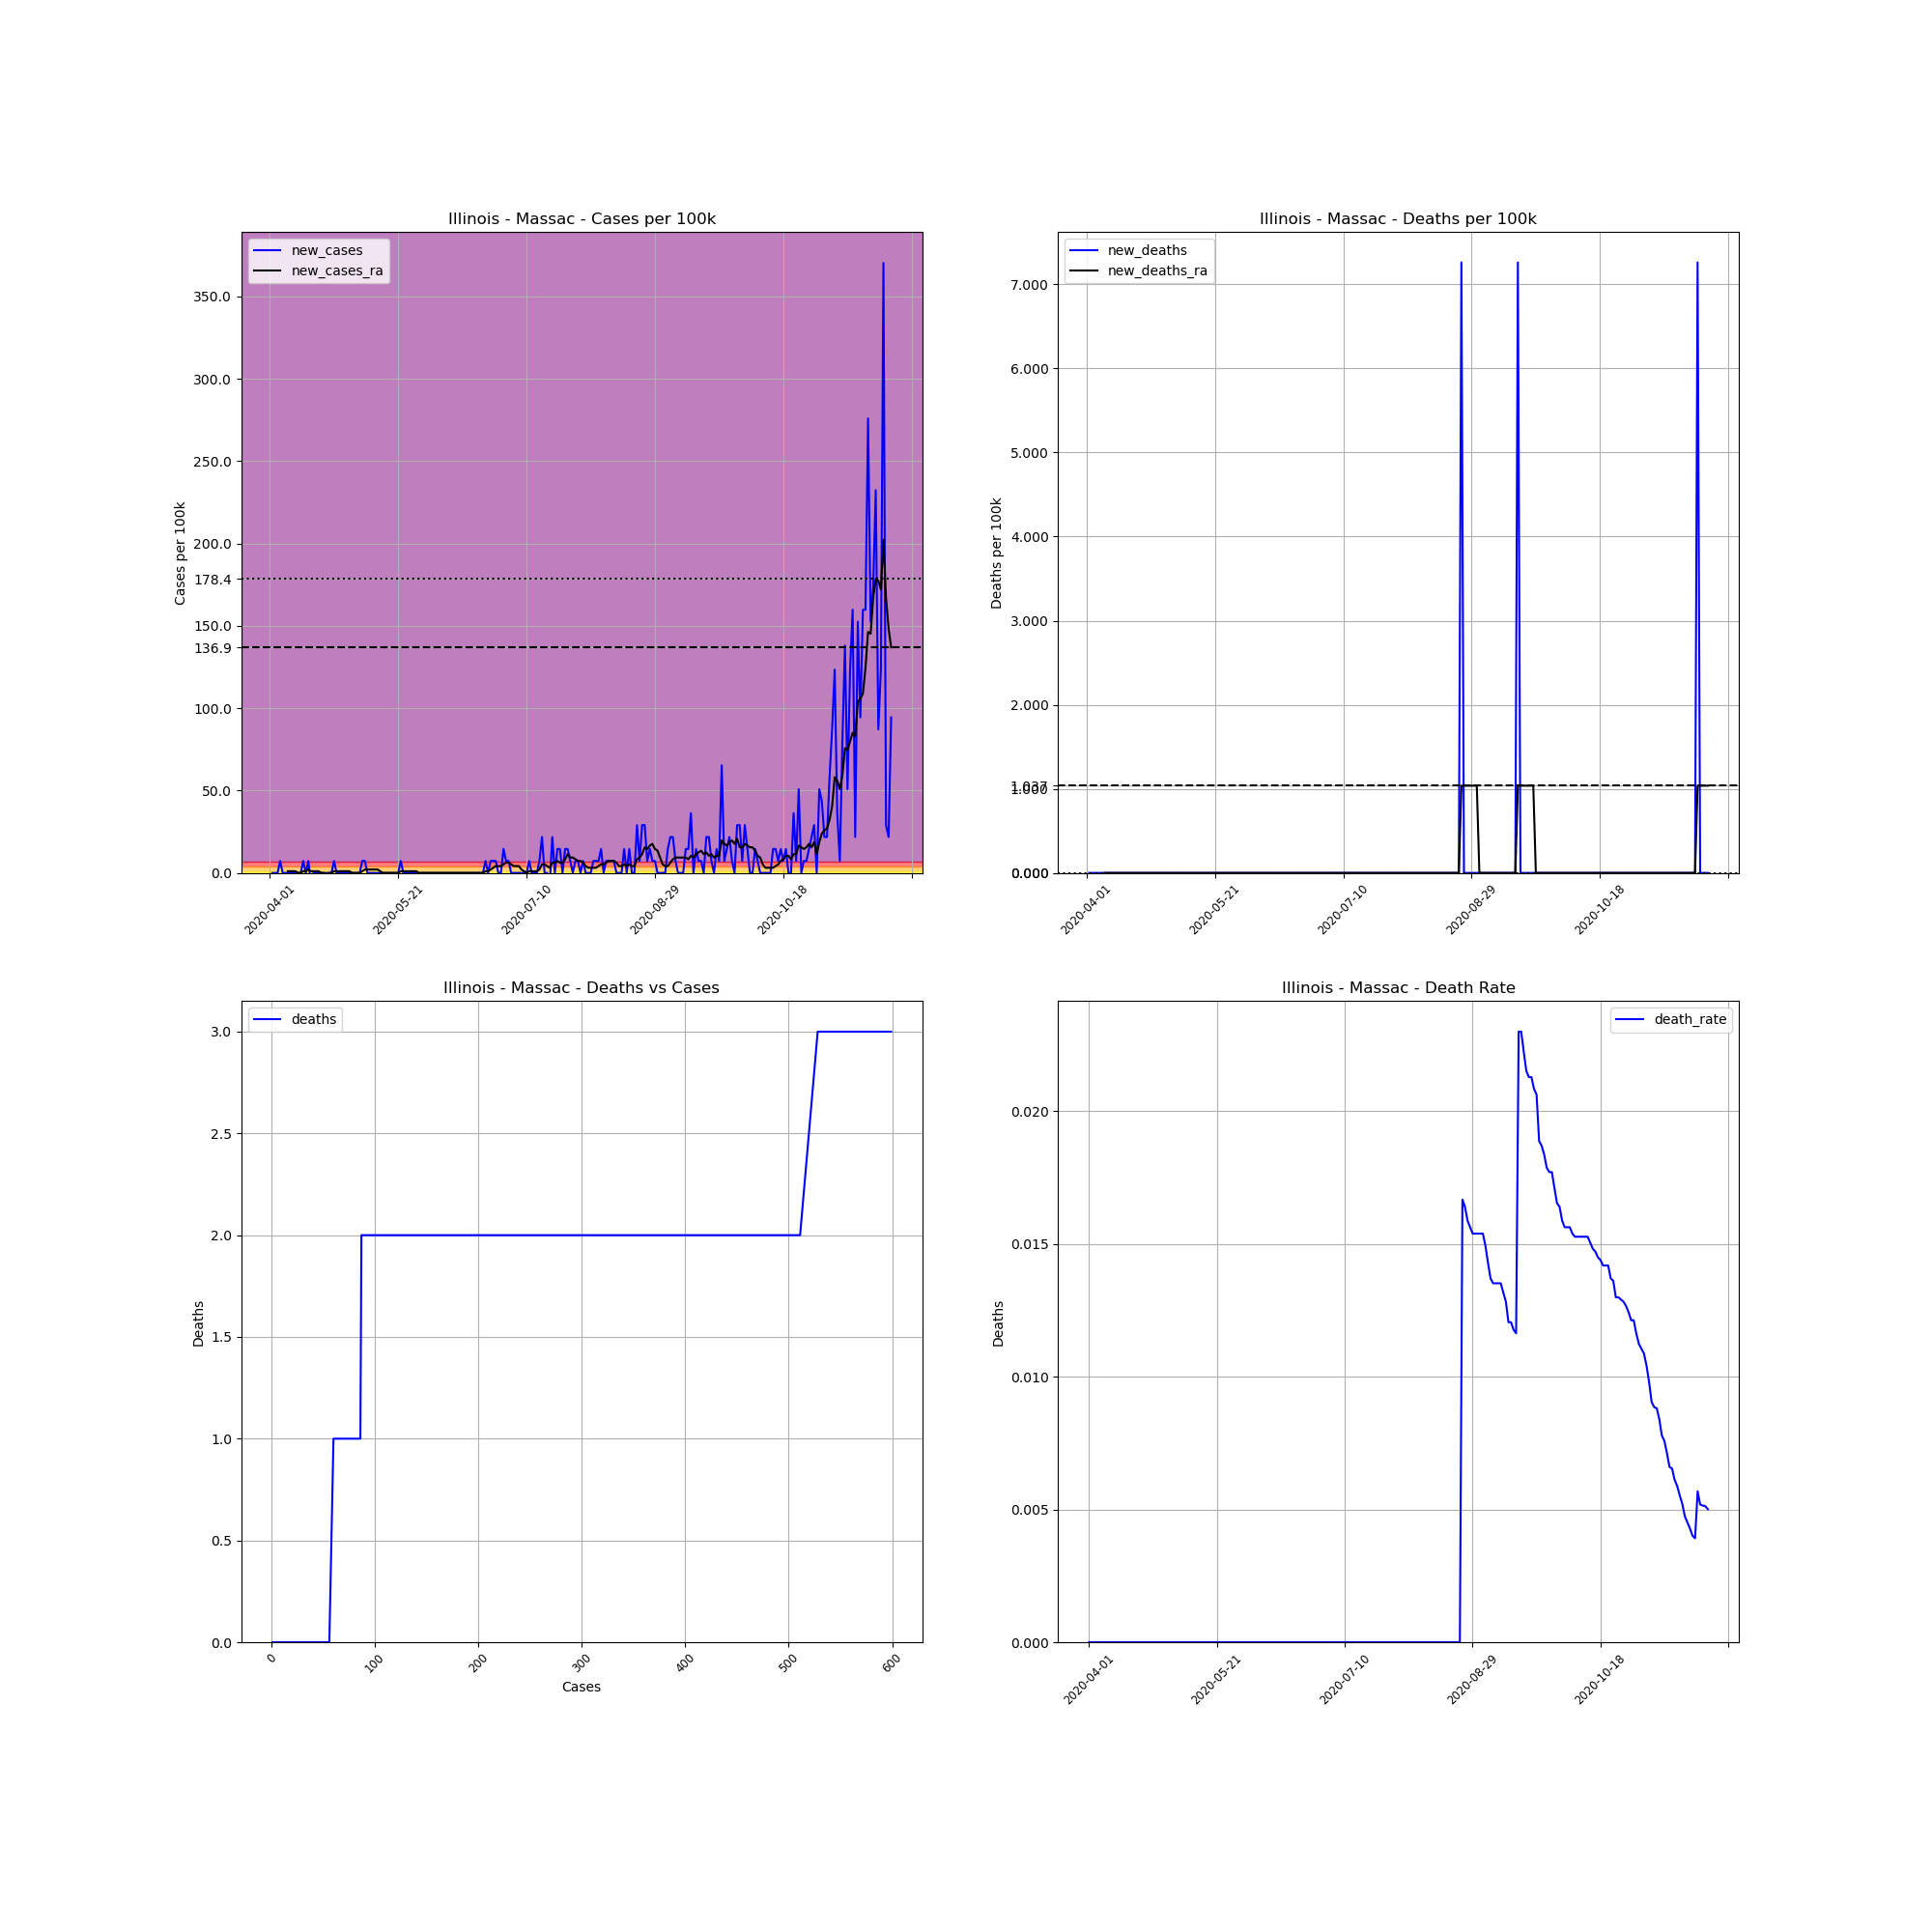

The table this chart was drawn from, first rows:
, date, county, state, fips, cases, deaths, COUNTY, STNAME, CTYNAME, POPESTIMATE2019, cases_per_100k, deaths_per_100k, death_rate, new_cases, new_deaths, new_cases_ra, new_deaths_ra
542788, 2020-04-01, Massac, Illinois, 17127, 1, 0.0, 127, Illinois, Massac, 13772, 7.261, 0.0, 0.0, , , , 
542789, 2020-04-02, Massac, Illinois, 17127, 1, 0.0, 127, Illinois, Massac, 13772, 7.261, 0.0, 0.0, 0.0, 0.0, , 
542790, 2020-04-03, Massac, Illinois, 17127, 1, 0.0, 127, Illinois, Massac, 13772, 7.261, 0.0, 0.0, 0.0, 0.0, , 
542791, 2020-04-04, Massac, Illinois, 17127, 1, 0.0, 127, Illinois, Massac, 13772, 7.261, 0.0, 0.0, 0.0, 0.0, , 
542792, 2020-04-05, Massac, Illinois, 17127, 2, 0.0, 127, Illinois, Massac, 13772, 14.52, 0.0, 0.0, 7.261, 0.0, , 
542793, 2020-04-06, Massac, Illinois, 17127, 2, 0.0, 127, Illinois, Massac, 13772, 14.52, 0.0, 0.0, 0.0, 0.0, , 
542794, 2020-04-07, Massac, Illinois, 17127, 2, 0.0, 127, Illinois, Massac, 13772, 14.52, 0.0, 0.0, 0.0, 0.0, , 
542795, 2020-04-08, Massac, Illinois, 17127, 2, 0.0, 127, Illinois, Massac, 13772, 14.52, 0.0, 0.0, 0.0, 0.0, 1.037, 0.0
542796, 2020-04-09, Massac, Illinois, 17127, 2, 0.0, 127, Illinois, Massac, 13772, 14.52, 0.0, 0.0, 0.0, 0.0, 1.037, 0.0
542797, 2020-04-10, Massac, Illinois, 17127, 2, 0.0, 127, Illinois, Massac, 13772, 14.52, 0.0, 0.0, 0.0, 0.0, 1.037, 0.0
542798, 2020-04-11, Massac, Illinois, 17127, 2, 0.0, 127, Illinois, Massac, 13772, 14.52, 0.0, 0.0, 0.0, 0.0, 1.037, 0.0
542799, 2020-04-12, Massac, Illinois, 17127, 2, 0.0, 127, Illinois, Massac, 13772, 14.52, 0.0, 0.0, 0.0, 0.0, 0.0, 0.0
542800, 2020-04-13, Massac, Illinois, 17127, 2, 0.0, 127, Illinois, Massac, 13772, 14.52, 0.0, 0.0, 0.0, 0.0, 0.0, 0.0
542801, 2020-04-14, Massac, Illinois, 17127, 3, 0.0, 127, Illinois, Massac, 13772, 21.78, 0.0, 0.0, 7.261, 0.0, 1.037, 0.0
542802, 2020-04-15, Massac, Illinois, 17127, 3, 0.0, 127, Illinois, Massac, 13772, 21.78, 0.0, 0.0, 0.0, 0.0, 1.037, 0.0
542803, 2020-04-16, Massac, Illinois, 17127, 4, 0.0, 127, Illinois, Massac, 13772, 29.04, 0.0, 0.0, 7.261, 0.0, 2.075, 0.0
542804, 2020-04-17, Massac, Illinois, 17127, 3, 0.0, 127, Illinois, Massac, 13772, 21.78, 0.0, 0.0, -7.261, 0.0, 1.037, 0.0
542805, 2020-04-18, Massac, Illinois, 17127, 3, 0.0, 127, Illinois, Massac, 13772, 21.78, 0.0, 0.0, 0.0, 0.0, 1.037, 0.0
542806, 2020-04-19, Massac, Illinois, 17127, 3, 0.0, 127, Illinois, Massac, 13772, 21.78, 0.0, 0.0, 0.0, 0.0, 1.037, 0.0
542807, 2020-04-20, Massac, Illinois, 17127, 3, 0.0, 127, Illinois, Massac, 13772, 21.78, 0.0, 0.0, 0.0, 0.0, 1.037, 0.0
542808, 2020-04-21, Massac, Illinois, 17127, 3, 0.0, 127, Illinois, Massac, 13772, 21.78, 0.0, 0.0, 0.0, 0.0, 0.0, 0.0
542809, 2020-04-22, Massac, Illinois, 17127, 3, 0.0, 127, Illinois, Massac, 13772, 21.78, 0.0, 0.0, 0.0, 0.0, 0.0, 0.0
542810, 2020-04-23, Massac, Illinois, 17127, 3, 0.0, 127, Illinois, Massac, 13772, 21.78, 0.0, 0.0, 0.0, 0.0, -1.037, 0.0
542811, 2020-04-24, Massac, Illinois, 17127, 3, 0.0, 127, Illinois, Massac, 13772, 21.78, 0.0, 0.0, 0.0, 0.0, 0.0, 0.0
542812, 2020-04-25, Massac, Illinois, 17127, 3, 0.0, 127, Illinois, Massac, 13772, 21.78, 0.0, 0.0, 0.0, 0.0, 0.0, 0.0
542813, 2020-04-26, Massac, Illinois, 17127, 4, 0.0, 127, Illinois, Massac, 13772, 29.04, 0.0, 0.0, 7.261, 0.0, 1.037, 0.0
542814, 2020-04-27, Massac, Illinois, 17127, 4, 0.0, 127, Illinois, Massac, 13772, 29.04, 0.0, 0.0, 0.0, 0.0, 1.037, 0.0
542815, 2020-04-28, Massac, Illinois, 17127, 4, 0.0, 127, Illinois, Massac, 13772, 29.04, 0.0, 0.0, 0.0, 0.0, 1.037, 0.0
542816, 2020-04-29, Massac, Illinois, 17127, 4, 0.0, 127, Illinois, Massac, 13772, 29.04, 0.0, 0.0, 0.0, 0.0, 1.037, 0.0
542817, 2020-04-30, Massac, Illinois, 17127, 4, 0.0, 127, Illinois, Massac, 13772, 29.04, 0.0, 0.0, 0.0, 0.0, 1.037, 0.0
542818, 2020-05-01, Massac, Illinois, 17127, 4, 0.0, 127, Illinois, Massac, 13772, 29.04, 0.0, 0.0, 0.0, 0.0, 1.037, 0.0
542819, 2020-05-02, Massac, Illinois, 17127, 4, 0.0, 127, Illinois, Massac, 13772, 29.04, 0.0, 0.0, 0.0, 0.0, 1.037, 0.0
542820, 2020-05-03, Massac, Illinois, 17127, 4, 0.0, 127, Illinois, Massac, 13772, 29.04, 0.0, 0.0, 0.0, 0.0, 0.0, 0.0
542821, 2020-05-04, Massac, Illinois, 17127, 4, 0.0, 127, Illinois, Massac, 13772, 29.04, 0.0, 0.0, 0.0, 0.0, 0.0, 0.0
542822, 2020-05-05, Massac, Illinois, 17127, 4, 0.0, 127, Illinois, Massac, 13772, 29.04, 0.0, 0.0, 0.0, 0.0, 0.0, 0.0
542823, 2020-05-06, Massac, Illinois, 17127, 4, 0.0, 127, Illinois, Massac, 13772, 29.04, 0.0, 0.0, 0.0, 0.0, 0.0, 0.0
542824, 2020-05-07, Massac, Illinois, 17127, 5, 0.0, 127, Illinois, Massac, 13772, 36.31, 0.0, 0.0, 7.261, 0.0, 1.037, 0.0
542825, 2020-05-08, Massac, Illinois, 17127, 6, 0.0, 127, Illinois, Massac, 13772, 43.57, 0.0, 0.0, 7.261, 0.0, 2.075, 0.0
542826, 2020-05-09, Massac, Illinois, 17127, 6, 0.0, 127, Illinois, Massac, 13772, 43.57, 0.0, 0.0, 0.0, 0.0, 2.075, 0.0
542827, 2020-05-10, Massac, Illinois, 17127, 6, 0.0, 127, Illinois, Massac, 13772, 43.57, 0.0, 0.0, 0.0, 0.0, 2.075, 0.0
542828, 2020-05-11, Massac, Illinois, 17127, 6, 0.0, 127, Illinois, Massac, 13772, 43.57, 0.0, 0.0, 0.0, 0.0, 2.075, 0.0
542829, 2020-05-12, Massac, Illinois, 17127, 6, 0.0, 127, Illinois, Massac, 13772, 43.57, 0.0, 0.0, 0.0, 0.0, 2.075, 0.0
542830, 2020-05-13, Massac, Illinois, 17127, 6, 0.0, 127, Illinois, Massac, 13772, 43.57, 0.0, 0.0, 0.0, 0.0, 2.075, 0.0
542831, 2020-05-14, Massac, Illinois, 17127, 6, 0.0, 127, Illinois, Massac, 13772, 43.57, 0.0, 0.0, 0.0, 0.0, 1.037, 0.0
542832, 2020-05-15, Massac, Illinois, 17127, 6, 0.0, 127, Illinois, Massac, 13772, 43.57, 0.0, 0.0, 0.0, 0.0, 0.0, 0.0
542833, 2020-05-16, Massac, Illinois, 17127, 6, 0.0, 127, Illinois, Massac, 13772, 43.57, 0.0, 0.0, 0.0, 0.0, 0.0, 0.0
542834, 2020-05-17, Massac, Illinois, 17127, 6, 0.0, 127, Illinois, Massac, 13772, 43.57, 0.0, 0.0, 0.0, 0.0, 0.0, 0.0
542835, 2020-05-18, Massac, Illinois, 17127, 6, 0.0, 127, Illinois, Massac, 13772, 43.57, 0.0, 0.0, 0.0, 0.0, 0.0, 0.0
542836, 2020-05-19, Massac, Illinois, 17127, 6, 0.0, 127, Illinois, Massac, 13772, 43.57, 0.0, 0.0, 0.0, 0.0, 0.0, 0.0
542837, 2020-05-20, Massac, Illinois, 17127, 6, 0.0, 127, Illinois, Massac, 13772, 43.57, 0.0, 0.0, 0.0, 0.0, 0.0, 0.0
542838, 2020-05-21, Massac, Illinois, 17127, 6, 0.0, 127, Illinois, Massac, 13772, 43.57, 0.0, 0.0, 0.0, 0.0, 0.0, 0.0
542839, 2020-05-22, Massac, Illinois, 17127, 7, 0.0, 127, Illinois, Massac, 13772, 50.83, 0.0, 0.0, 7.261, 0.0, 1.037, 0.0
542840, 2020-05-23, Massac, Illinois, 17127, 7, 0.0, 127, Illinois, Massac, 13772, 50.83, 0.0, 0.0, 0.0, 0.0, 1.037, 0.0
542841, 2020-05-24, Massac, Illinois, 17127, 7, 0.0, 127, Illinois, Massac, 13772, 50.83, 0.0, 0.0, 0.0, 0.0, 1.037, 0.0
542842, 2020-05-25, Massac, Illinois, 17127, 7, 0.0, 127, Illinois, Massac, 13772, 50.83, 0.0, 0.0, 0.0, 0.0, 1.037, 0.0
542843, 2020-05-26, Massac, Illinois, 17127, 7, 0.0, 127, Illinois, Massac, 13772, 50.83, 0.0, 0.0, 0.0, 0.0, 1.037, 0.0
542844, 2020-05-27, Massac, Illinois, 17127, 7, 0.0, 127, Illinois, Massac, 13772, 50.83, 0.0, 0.0, 0.0, 0.0, 1.037, 0.0
542845, 2020-05-28, Massac, Illinois, 17127, 7, 0.0, 127, Illinois, Massac, 13772, 50.83, 0.0, 0.0, 0.0, 0.0, 1.037, 0.0
542846, 2020-05-29, Massac, Illinois, 17127, 7, 0.0, 127, Illinois, Massac, 13772, 50.83, 0.0, 0.0, 0.0, 0.0, 0.0, 0.0
542847, 2020-05-30, Massac, Illinois, 17127, 7, 0.0, 127, Illinois, Massac, 13772, 50.83, 0.0, 0.0, 0.0, 0.0, 0.0, 0.0
... 183 more rows
